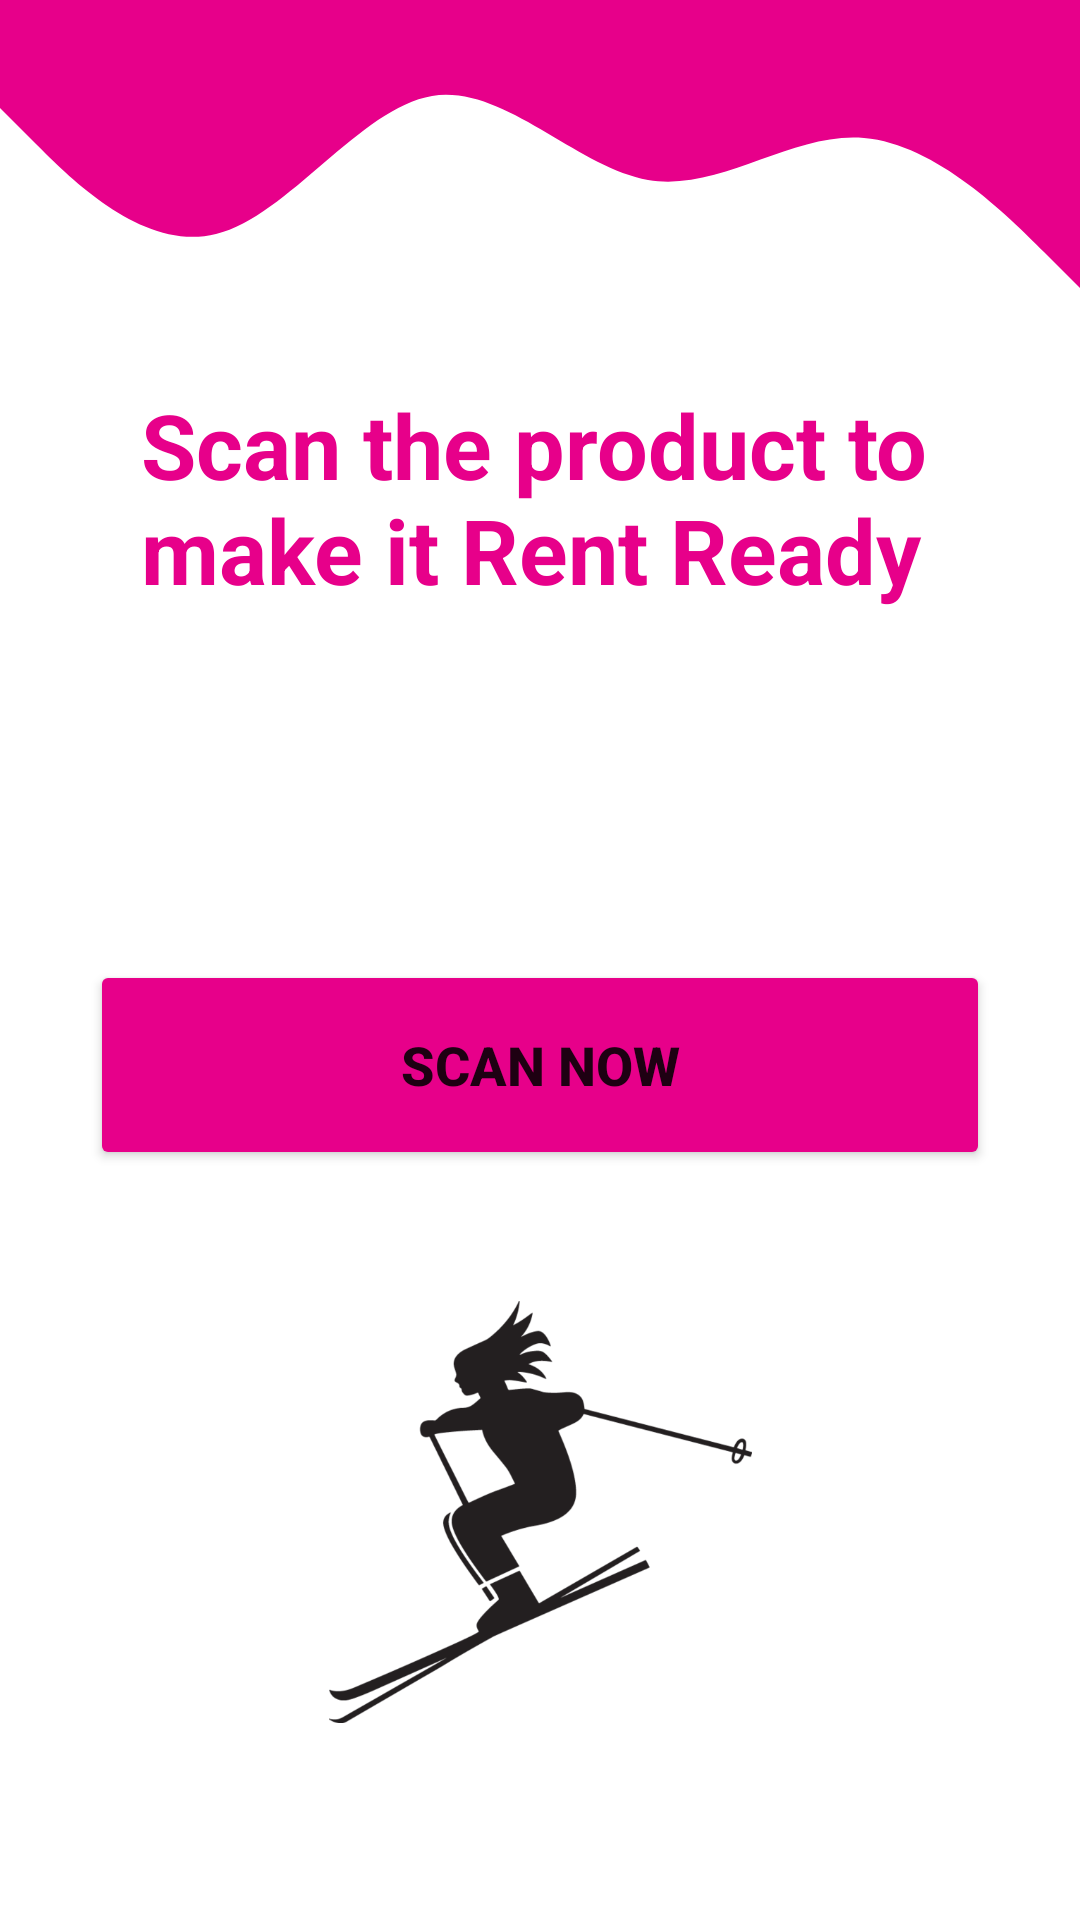

Android layout source for this screen:
<!-- AndroidManifest.xml: application theme Theme.SkiRental -->
<!-- res/layout/activity_code_scaner.xml -->
<?xml version="1.0" encoding="utf-8"?>
<androidx.constraintlayout.widget.ConstraintLayout xmlns:android="http://schemas.android.com/apk/res/android"
    xmlns:app="http://schemas.android.com/apk/res-auto"
    xmlns:tools="http://schemas.android.com/tools"
    android:layout_width="match_parent"
    android:layout_height="match_parent"
    tools:context=".administrator.CodeScanerActivity">

    <View
        android:id="@+id/view23"
        android:layout_width="0dp"
        android:layout_height="120dp"
        android:background="@drawable/ic_wave14"
        app:layout_constraintEnd_toEndOf="parent"
        app:layout_constraintStart_toStartOf="parent"
        app:layout_constraintTop_toTopOf="parent" />

    <Button
        android:id="@+id/buttonScan"
        android:layout_width="300dp"
        android:layout_height="70dp"
        android:layout_marginStart="16dp"
        android:layout_marginTop="100dp"
        android:layout_marginEnd="16dp"
        android:backgroundTint="@color/colorSecondary"
        android:text="Scan now"
        android:textSize="18sp"
        android:textStyle="bold"
        app:layout_constraintEnd_toEndOf="parent"
        app:layout_constraintHorizontal_bias="0.498"
        app:layout_constraintStart_toStartOf="parent"
        app:layout_constraintTop_toBottomOf="@+id/textView17" />

    <TextView
        android:id="@+id/textView17"
        android:layout_width="266dp"
        android:layout_height="92dp"
        android:layout_marginStart="16dp"
        android:layout_marginTop="8dp"
        android:layout_marginEnd="16dp"
        android:text="Scan the product to make it Rent Ready"
        android:textColor="@color/colorSecondary"
        android:textSize="30sp"
        android:textStyle="bold"
        app:layout_constraintEnd_toEndOf="parent"
        app:layout_constraintStart_toStartOf="parent"
        app:layout_constraintTop_toBottomOf="@+id/view23" />

    <ImageView
        android:id="@+id/imageView10"
        android:layout_width="141dp"
        android:layout_height="196dp"
        android:layout_marginStart="16dp"
        android:layout_marginTop="16dp"
        android:layout_marginEnd="16dp"
        app:layout_constraintEnd_toEndOf="parent"
        app:layout_constraintStart_toStartOf="parent"
        app:layout_constraintTop_toBottomOf="@+id/buttonScan"
        app:srcCompat="@drawable/woman_ski" />

</androidx.constraintlayout.widget.ConstraintLayout>
<!-- resources referenced by this layout -->
<resources>
  <color name="colorSecondary">#e7008a</color>
  <!-- drawable ic_wave14 (drawable) -->
  <vector xmlns:android="http://schemas.android.com/apk/res/android"
      android:width="1440dp"
      android:height="320dp"
      android:viewportWidth="1440"
      android:viewportHeight="320">
    <path
        android:pathData="M0,96L48,128C96,160 192,224 288,208C384,192 480,96 576,85.3C672,75 768,149 864,160C960,171 1056,117 1152,122.7C1248,128 1344,192 1392,224L1440,256L1440,0L1392,0C1344,0 1248,0 1152,0C1056,0 960,0 864,0C768,0 672,0 576,0C480,0 384,0 288,0C192,0 96,0 48,0L0,0Z"
        android:fillColor="#e7008a"/>
  </vector>
  <!-- drawable woman_ski: png bitmap (drawable, 34351 bytes) -->
  <style name="Theme.SkiRental" parent="Theme.MaterialComponents.DayNight.NoActionBar">
          
          <item name="colorPrimary">@color/colorPrimary</item>
          <item name="colorPrimaryVariant">@color/colorPrimary</item>
          <item name="colorOnPrimary">@color/white</item>
          
          <item name="colorSecondary">@color/teal_200</item>
          <item name="colorSecondaryVariant">@color/teal_700</item>
          <item name="colorOnSecondary">@color/black</item>
          
          <item name="android:statusBarColor" tools:targetApi="l">?attr/colorPrimaryVariant</item>
          
      </style>
  <color name="colorPrimary">#0099ff</color>
  <color name="white">#FFFFFFFF</color>
  <color name="teal_200">#FF03DAC5</color>
  <color name="teal_700">#FF018786</color>
  <color name="black">#FF000000</color>
</resources>
